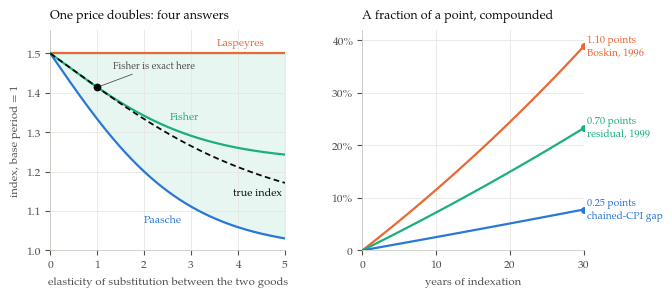

Source code (Python): (Note: this script raises an exception after producing the figure.)
"""Figure for report 011 — what the formula choice costs.

Left panel: a symmetric two-good CES economy, base prices (1, 1) and equal
expenditure shares, in which one price doubles to (2, 1). Utility is held
constant, so the quantities are compensated (Hicksian) and the Konues true
cost-of-living index is exactly the ratio of unit cost functions,
c(2,1)/c(1,1). Plotted against the elasticity of substitution: the Laspeyres
index (flat at 1.500 by construction — it never moves, because it never lets
the basket move), the Paasche index, the Fisher index as their geometric mean,
and the true index. Laspeyres brackets the truth from above and Paasche from
below for every elasticity; Fisher sits between them and tracks the truth
closely near unit elasticity, where it is exact, and drifts once substitution
gets extreme. That drift is the honest limit of a superlative index: a
second-order approximation, not an identity.

Right panel: why a fraction of a point is worth a congressional commission.
A benefit or a tax bracket indexed to an index that runs b percentage points a
year too fast diverges from the truth as (1+b)^t. Three values of b: 0.25
points, CBO's expected gap between the traditional and the chained CPI; 0.7
points, roughly the residual bias the Boskin members still saw in 1999 after
the geometric-mean change; and 1.1 points, the commission's own 1996 estimate.

Sources for the annotated values: Boskin Commission via GAO/GGD-00-50 (1.10);
CBO, Differences Between the Traditional CPI and the Chained CPI (0.25);
index-number identities computed here. Palette: the same three dataviz
categorical slots used in figures 009 and 010, with ink for the true index so
the reference curve reads as the reference.
Run: python3 figures/011-index-formulas-and-compounding.py
"""
import matplotlib
matplotlib.use("Agg")
import matplotlib.pyplot as plt
import numpy as np
from pathlib import Path

SERIF = "TeX Gyre Pagella"
BLUE, ORANGE, AQUA = "#2a78d6", "#eb6834", "#1baf7a"
INK, MUTED, RULE = "#0b0b0b", "#52514e", "#e6e6e2"

plt.rcParams.update({
    "font.family": "serif", "font.serif": [SERIF], "font.size": 8.2,
    "mathtext.fontset": "custom", "mathtext.rm": SERIF,
    "mathtext.it": f"{SERIF}:italic", "mathtext.bf": f"{SERIF}:bold",
    "axes.edgecolor": "#c9c9c4", "axes.linewidth": 0.6,
    "text.color": INK, "axes.labelcolor": MUTED, "xtick.color": MUTED,
    "ytick.color": MUTED, "figure.facecolor": "white",
    "savefig.facecolor": "white",
})

P0, P1 = (1.0, 1.0), (2.0, 1.0)


def unit_cost(p, sig):
    if abs(sig - 1.0) < 1e-9:
        return (p[0] ** 0.5) * (p[1] ** 0.5)
    return (0.5 * p[0] ** (1 - sig) + 0.5 * p[1] ** (1 - sig)) ** (1 / (1 - sig))


def hicksian(p, sig):
    """Shephard's lemma on the CES unit cost function, at utility one."""
    c = unit_cost(p, sig)
    if abs(sig - 1.0) < 1e-9:
        return [0.5 * c / p[0], 0.5 * c / p[1]]
    return [0.5 * p[i] ** (-sig) * c ** sig for i in (0, 1)]


def indexes(sig):
    q0, q1 = hicksian(P0, sig), hicksian(P1, sig)
    lasp = sum(P1[i] * q0[i] for i in (0, 1)) / sum(P0[i] * q0[i] for i in (0, 1))
    paas = sum(P1[i] * q1[i] for i in (0, 1)) / sum(P0[i] * q1[i] for i in (0, 1))
    return lasp, paas, (lasp * paas) ** 0.5, unit_cost(P1, sig) / unit_cost(P0, sig)


sig = np.linspace(0.0, 5.0, 401)
L, P, F, K = (np.array(v) for v in zip(*(indexes(s) for s in sig)))

fig, (axL, axR) = plt.subplots(1, 2, figsize=(7.0, 3.15),
                               gridspec_kw=dict(width_ratios=[1.06, 1.0],
                                                wspace=0.34))

# ---- left: four answers to one price change -------------------------------
axL.fill_between(sig, P, L, color=AQUA, alpha=0.10, zorder=1)
axL.plot(sig, L, color=ORANGE, lw=1.6, zorder=4)
axL.plot(sig, P, color=BLUE, lw=1.6, zorder=4)
axL.plot(sig, F, color=AQUA, lw=1.6, zorder=5)
axL.plot(sig, K, color=INK, lw=1.3, ls=(0, (3.2, 1.9)), zorder=6)
axL.plot([1.0], [2 ** 0.5], "o", ms=4.6, color=INK, zorder=7)

axL.text(3.55, 1.512, "Laspeyres", color=ORANGE, fontsize=7.8, va="bottom")
axL.text(2.00, 1.090, "Paasche", color=BLUE, fontsize=7.8,
         va="top", ha="left")
axL.text(2.55, 1.325, "Fisher", color=AQUA, fontsize=7.8,
         va="bottom", ha="left")
axL.text(3.90, 1.158, "true index", color=INK, fontsize=7.8,
         va="top", ha="left")
axL.annotate("Fisher is exact here", xy=(1.0, 2 ** 0.5),
             xytext=(1.34, 1.462), fontsize=7.0, color=MUTED,
             arrowprops=dict(arrowstyle="-", color=MUTED, lw=0.6,
                             shrinkA=0, shrinkB=3))
axL.set_xlim(0, 5)
axL.set_ylim(1.0, 1.56)
axL.set_xticks([0, 1, 2, 3, 4, 5])
axL.set_yticks([1.0, 1.1, 1.2, 1.3, 1.4, 1.5])
axL.set_xlabel("elasticity of substitution between the two goods")
axL.set_ylabel("index, base period = 1")
axL.set_title("One price doubles: four answers", fontsize=9.0, loc="left",
              pad=8, color=INK)
axL.grid(color=RULE, lw=0.6, zorder=0)
for s in ("top", "right"):
    axL.spines[s].set_visible(False)

# ---- right: a fraction of a point, compounded -----------------------------
yrs = np.arange(0, 31)
tracks = [(0.011, ORANGE, "1.10 points\nBoskin, 1996"),
          (0.007, AQUA, "0.70 points\nresidual, 1999"),
          (0.0025, BLUE, "0.25 points\nchained-CPI gap")]
for b, colour, label in tracks:
    gap = ((1 + b) ** yrs - 1) * 100
    axR.plot(yrs, gap, color=colour, lw=1.6, zorder=4)
    axR.text(30.4, gap[-1], label, color=colour, fontsize=7.4,
             va="center", ha="left", linespacing=1.35)
    axR.plot([30], [gap[-1]], "o", ms=4.0, color=colour, zorder=5)
axR.set_xlim(0, 30)
axR.set_ylim(0, 42)
axR.set_xticks([0, 10, 20, 30])
axR.set_yticks([0, 10, 20, 30, 40], ["0", "10%", "20%", "30%", "40%"])
axR.set_xlabel("years of indexation")
axR.set_title("A fraction of a point, compounded", fontsize=9.0, loc="left",
              pad=8, color=INK)
axR.grid(color=RULE, lw=0.6, zorder=0)
for s in ("top", "right"):
    axR.spines[s].set_visible(False)

fig.subplots_adjust(left=0.083, right=0.845, top=0.855, bottom=0.155)
out = Path(__file__).with_suffix(".png")
fig.savefig(out, dpi=300)
print(f"wrote {out}")

for s in (0.0, 0.5, 1.0, 2.0, 5.0):
    l, p, f, k = indexes(s)
    print(f"sigma={s:4.1f}  L={l:.4f}  P={p:.4f}  Fisher={f:.4f}  true={k:.4f}")
for b in (0.0025, 0.007, 0.011):
    print(f"bias {b*100:.2f} pp/yr -> 10 yr {(1+b)**10-1:.3%}, "
          f"30 yr {(1+b)**30-1:.3%}")
